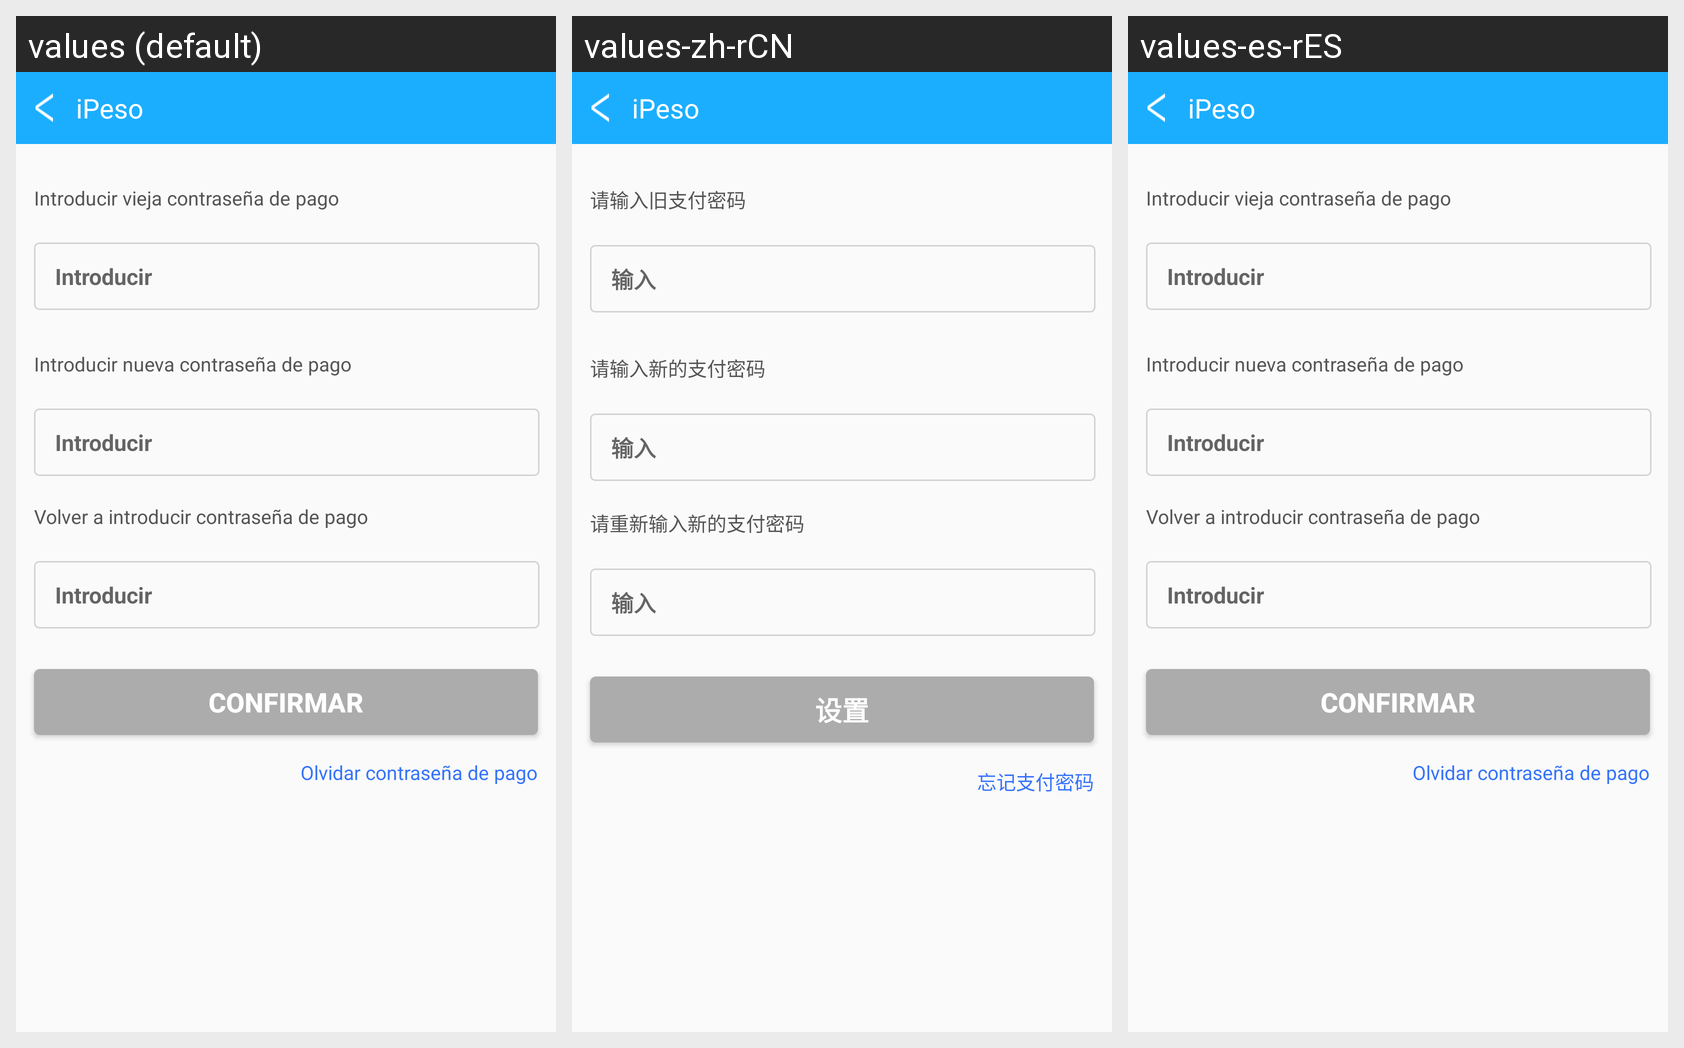

Locale-by-locale string values for the Android screen shown in this grid:
Android screen res/layout/activity_update_pay_passwd.xml rendered under 3 locales, left to right: values (default), values-zh-rCN, values-es-rES. Device: Nexus 5 (rendered at 1080×1920; each locale shown at half size, 540×960, under a caption strip naming it); theme AppTheme.
Strings drawn on this screen, with the default value and each locale's value (text and hints the layout hard-codes, and strings that could not be matched under every locale, appear in the picture but are not listed):

input_old_pay_pw
  values: Introducir vieja contraseña de pago
  values-zh-rCN: 请输入旧支付密码
  values-es-rES: Introducir vieja contraseña de pago

input
  values: Introducir
  values-zh-rCN: 输入
  values-es-rES: Introducir

input__new_pay_pw
  values: Introducir nueva contraseña de pago
  values-zh-rCN: 请输入新的支付密码
  values-es-rES: Introducir nueva contraseña de pago

re_input_new_pay_pw
  values: Volver a introducir contraseña de pago
  values-zh-rCN: 请重新输入新的支付密码
  values-es-rES: Volver a introducir contraseña de pago

set
  values: Confirmar
  values-zh-rCN: 设置
  values-es-rES: Confirmar

forget_pay_passwd
  values: Olvidar contraseña de pago
  values-zh-rCN: 忘记支付密码
  values-es-rES: Olvidar contraseña de pago

app_name
  values: iPeso
  values-zh-rCN: iPeso
  values-es-rES: iPeso
